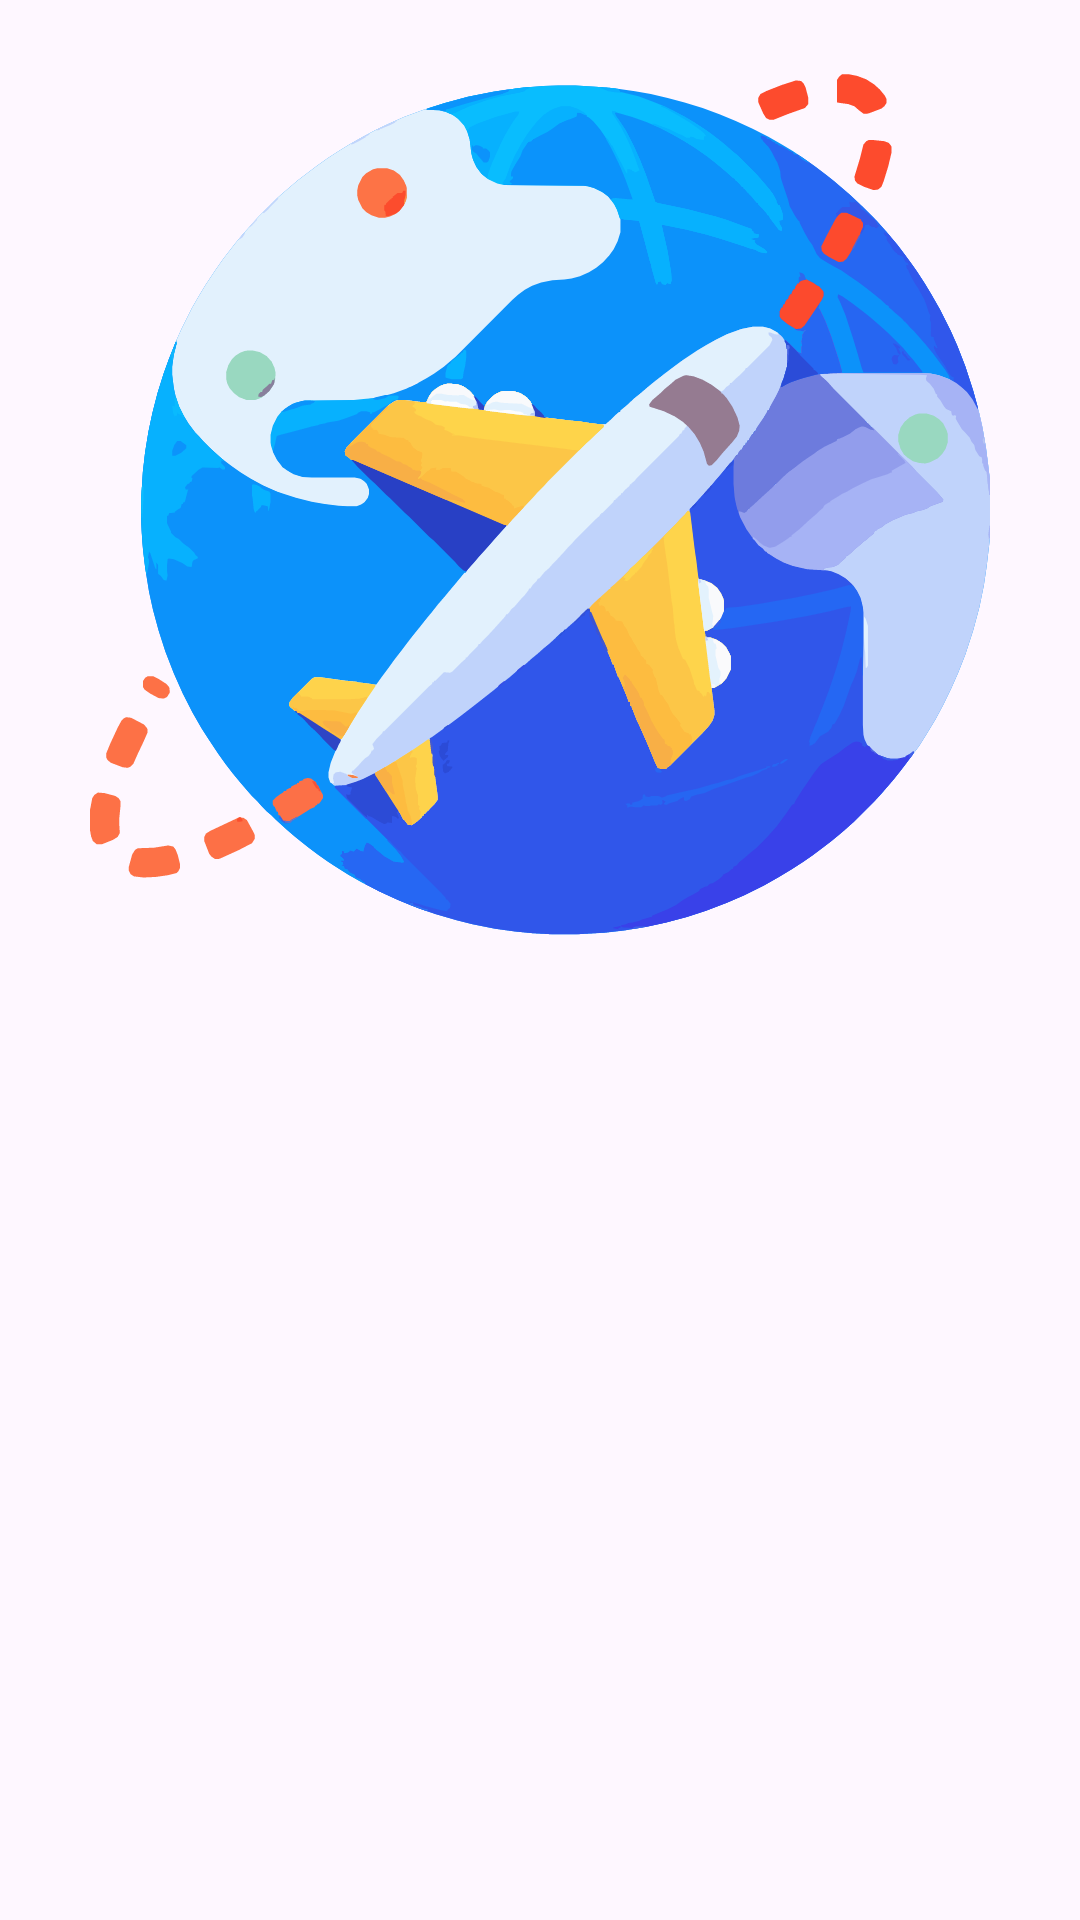

Layout XML and referenced resources for this Android screen:
<!-- AndroidManifest.xml: application theme Theme.SubDuaIntermediate -->
<!-- res/layout/activity_welcome.xml -->
<?xml version="1.0" encoding="utf-8"?>
<androidx.constraintlayout.widget.ConstraintLayout xmlns:android="http://schemas.android.com/apk/res/android"
    xmlns:app="http://schemas.android.com/apk/res-auto"
    xmlns:tools="http://schemas.android.com/tools"
    android:id="@+id/background"
    android:layout_width="match_parent"
    android:layout_height="match_parent"
    tools:context=".view.welcome.WelcomeActivity">

    <ImageView
        android:id="@+id/imageView"
        android:layout_width="300dp"
        android:layout_height="300dp"
        android:layout_marginTop="16dp"
        android:scaleType="centerCrop"
        app:layout_constraintBottom_toTopOf="@+id/guidelineHorizontal"
        app:layout_constraintEnd_toEndOf="parent"
        app:layout_constraintStart_toStartOf="parent"
        app:layout_constraintTop_toTopOf="parent"
        app:srcCompat="@drawable/airplane" />

    <TextView
        android:id="@+id/titleTextView"
        android:layout_width="0dp"
        android:layout_height="wrap_content"
        android:layout_marginStart="32dp"
        android:layout_marginTop="16dp"
        android:layout_marginEnd="32dp"
        android:alpha="0"
        android:gravity="center"
        android:text="@string/title_welcome_page"
        android:textColor="@color/primary"
        android:textSize="28sp"
        android:textStyle="bold"
        app:layout_constraintEnd_toEndOf="parent"
        app:layout_constraintHorizontal_bias="0.0"
        app:layout_constraintStart_toStartOf="parent"
        app:layout_constraintTop_toTopOf="@+id/guidelineHorizontal"
        tools:alpha="100" />

    <TextView
        android:id="@+id/descTextView"
        android:layout_width="0dp"
        android:layout_height="wrap_content"
        android:layout_marginStart="32dp"
        android:layout_marginTop="8dp"
        android:layout_marginEnd="32dp"
        android:alpha="0"
        android:gravity="center"
        android:text="@string/message_welcome_page"
        android:textColor="@color/primary"
        android:textSize="15sp"
        app:layout_constraintEnd_toEndOf="parent"
        app:layout_constraintHorizontal_bias="0.0"
        app:layout_constraintStart_toStartOf="parent"
        app:layout_constraintTop_toBottomOf="@+id/titleTextView"
        tools:alpha="100" />

    <Button
        android:id="@+id/loginButton"
        android:layout_width="0dp"
        android:layout_height="wrap_content"
        android:layout_marginStart="32dp"
        android:layout_marginTop="32dp"
        android:layout_marginEnd="16dp"
        android:alpha="0"
        android:backgroundTint="@color/primary"
        android:text="@string/login"
        android:textSize="15sp"
        android:textStyle="bold"
        app:layout_constraintEnd_toStartOf="@+id/guidelineVertical"
        app:layout_constraintStart_toStartOf="parent"
        app:layout_constraintTop_toBottomOf="@+id/descTextView"
        tools:alpha="100" />

    <Button
        android:id="@+id/signupButton"
        android:layout_width="0dp"
        android:layout_height="wrap_content"
        android:layout_marginStart="16dp"
        android:layout_marginTop="32dp"
        android:layout_marginEnd="32dp"
        android:alpha="0"
        android:backgroundTint="@color/primary"
        android:text="@string/signup"
        android:textSize="15sp"
        android:textStyle="bold"
        app:layout_constraintEnd_toEndOf="parent"
        app:layout_constraintStart_toStartOf="@+id/guidelineVertical"
        app:layout_constraintTop_toBottomOf="@+id/descTextView"
        tools:alpha="100" />

    <androidx.constraintlayout.widget.Guideline
        android:id="@+id/guidelineHorizontal"
        android:layout_width="wrap_content"
        android:layout_height="64dp"
        android:orientation="horizontal"
        app:layout_constraintEnd_toEndOf="parent"
        app:layout_constraintGuide_percent="0.5"
        app:layout_constraintStart_toStartOf="parent" />

    <androidx.constraintlayout.widget.Guideline
        android:id="@+id/guidelineVertical"
        android:layout_width="wrap_content"
        android:layout_height="64dp"
        android:orientation="vertical"
        app:layout_constraintEnd_toEndOf="parent"
        app:layout_constraintGuide_percent="0.5"
        app:layout_constraintStart_toStartOf="parent" />

</androidx.constraintlayout.widget.ConstraintLayout>
<!-- resources referenced by this layout -->
<resources>
  <color name="primary">#3D43FF</color>
  <!-- drawable airplane: vector/xml drawable (drawable, 39469 chars, omitted) -->
  <string name="login">Login</string>
  <string name="message_welcome_page">You can add your notes here, and it will be automatically saved, and you can view it later.</string>
  <string name="signup">Register</string>
  <string name="title_welcome_page">Welcome to TravelersNotes</string>
  <style name="Theme.SubDuaIntermediate" parent="Base.Theme.SubDuaIntermediate" />
  <style name="Base.Theme.SubDuaIntermediate" parent="Theme.Material3.DayNight.NoActionBar">
          
          
      </style>
</resources>
